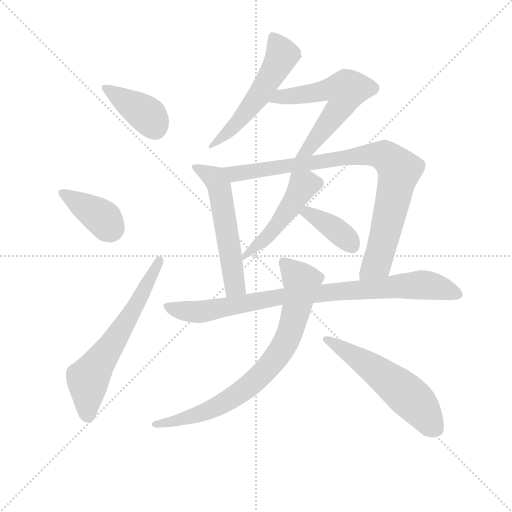
t = 0.00 s
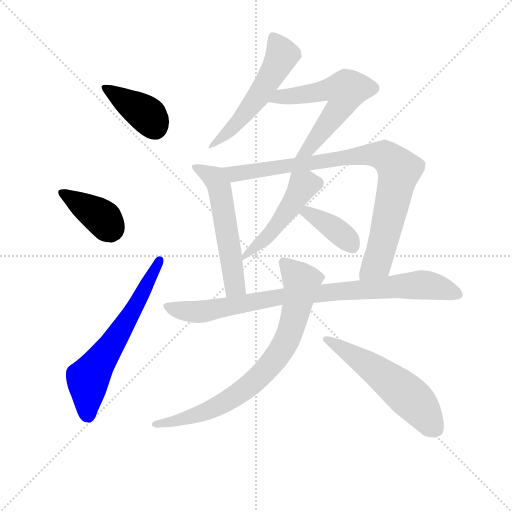
t = 1.83 s
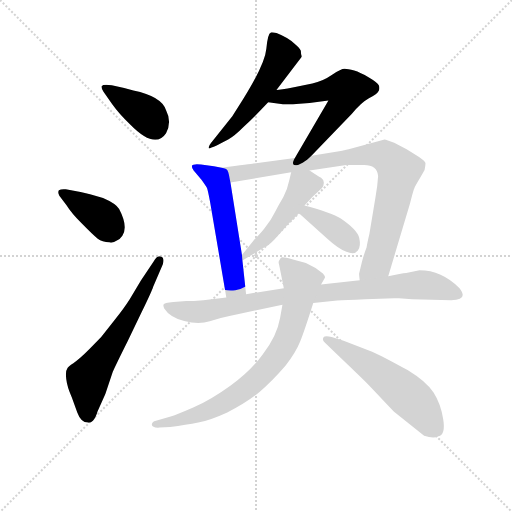
t = 3.65 s
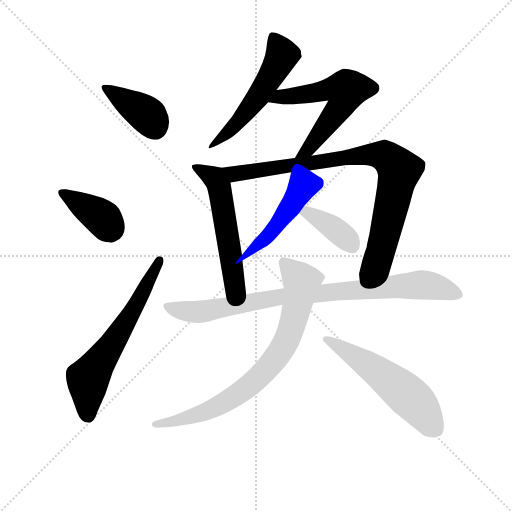
t = 5.48 s
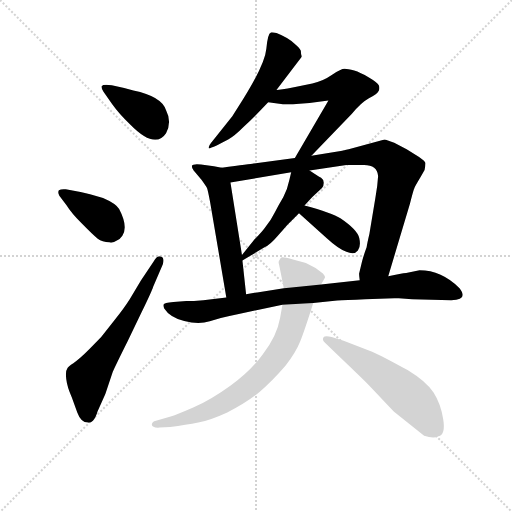
t = 7.30 s
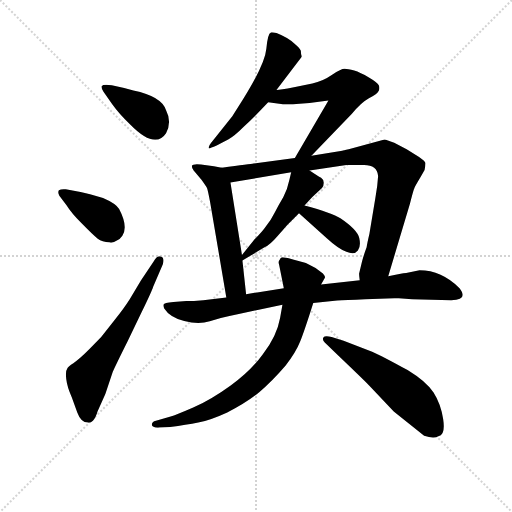
t = 9.13 s

The animated SVG that drew these frames (rendered in a browser with its animation timeline set to each time). Animation: 12 CSS @keyframes rules; one cycle of 9.13 s.

<svg version="1.1" viewBox="0 0 1024 1024" xmlns="http://www.w3.org/2000/svg">
  <g stroke="lightgray" stroke-dasharray="1,1" stroke-width="1" transform="scale(4, 4)">
    <line x1="0" y1="0" x2="256" y2="256"></line>
    <line x1="256" y1="0" x2="0" y2="256"></line>
    <line x1="128" y1="0" x2="128" y2="256"></line>
    <line x1="0" y1="128" x2="256" y2="128"></line>
  </g>
<g transform="scale(0.92, -0.92) translate(60, -900)">
   <style type="text/css">
    @keyframes keyframes0 {
      from {
       stroke: blue;
       stroke-dashoffset: 397;
       stroke-width: 128;
       }
       56% {
       animation-timing-function: step-end;
       stroke: blue;
       stroke-dashoffset: 0;
       stroke-width: 128;
       }
       to {
       stroke: black;
       stroke-width: 1024;
       }
       }
       #make-me-a-hanzi-animation-0 {
         animation: keyframes0 0.573079s both;
         animation-delay: 0.000000s;
         animation-timing-function: linear;
       }
    @keyframes keyframes1 {
      from {
       stroke: blue;
       stroke-dashoffset: 392;
       stroke-width: 128;
       }
       56% {
       animation-timing-function: step-end;
       stroke: blue;
       stroke-dashoffset: 0;
       stroke-width: 128;
       }
       to {
       stroke: black;
       stroke-width: 1024;
       }
       }
       #make-me-a-hanzi-animation-1 {
         animation: keyframes1 0.569010s both;
         animation-delay: 0.573079s;
         animation-timing-function: linear;
       }
    @keyframes keyframes2 {
      from {
       stroke: blue;
       stroke-dashoffset: 635;
       stroke-width: 128;
       }
       67% {
       animation-timing-function: step-end;
       stroke: blue;
       stroke-dashoffset: 0;
       stroke-width: 128;
       }
       to {
       stroke: black;
       stroke-width: 1024;
       }
       }
       #make-me-a-hanzi-animation-2 {
         animation: keyframes2 0.766764s both;
         animation-delay: 1.142090s;
         animation-timing-function: linear;
       }
    @keyframes keyframes3 {
      from {
       stroke: blue;
       stroke-dashoffset: 558;
       stroke-width: 128;
       }
       64% {
       animation-timing-function: step-end;
       stroke: blue;
       stroke-dashoffset: 0;
       stroke-width: 128;
       }
       to {
       stroke: black;
       stroke-width: 1024;
       }
       }
       #make-me-a-hanzi-animation-3 {
         animation: keyframes3 0.704102s both;
         animation-delay: 1.908854s;
         animation-timing-function: linear;
       }
    @keyframes keyframes4 {
      from {
       stroke: blue;
       stroke-dashoffset: 605;
       stroke-width: 128;
       }
       66% {
       animation-timing-function: step-end;
       stroke: blue;
       stroke-dashoffset: 0;
       stroke-width: 128;
       }
       to {
       stroke: black;
       stroke-width: 1024;
       }
       }
       #make-me-a-hanzi-animation-4 {
         animation: keyframes4 0.742350s both;
         animation-delay: 2.612956s;
         animation-timing-function: linear;
       }
    @keyframes keyframes5 {
      from {
       stroke: blue;
       stroke-dashoffset: 565;
       stroke-width: 128;
       }
       65% {
       animation-timing-function: step-end;
       stroke: blue;
       stroke-dashoffset: 0;
       stroke-width: 128;
       }
       to {
       stroke: black;
       stroke-width: 1024;
       }
       }
       #make-me-a-hanzi-animation-5 {
         animation: keyframes5 0.709798s both;
         animation-delay: 3.355306s;
         animation-timing-function: linear;
       }
    @keyframes keyframes6 {
      from {
       stroke: blue;
       stroke-dashoffset: 902;
       stroke-width: 128;
       }
       75% {
       animation-timing-function: step-end;
       stroke: blue;
       stroke-dashoffset: 0;
       stroke-width: 128;
       }
       to {
       stroke: black;
       stroke-width: 1024;
       }
       }
       #make-me-a-hanzi-animation-6 {
         animation: keyframes6 0.984049s both;
         animation-delay: 4.065104s;
         animation-timing-function: linear;
       }
    @keyframes keyframes7 {
      from {
       stroke: blue;
       stroke-dashoffset: 493;
       stroke-width: 128;
       }
       62% {
       animation-timing-function: step-end;
       stroke: blue;
       stroke-dashoffset: 0;
       stroke-width: 128;
       }
       to {
       stroke: black;
       stroke-width: 1024;
       }
       }
       #make-me-a-hanzi-animation-7 {
         animation: keyframes7 0.651204s both;
         animation-delay: 5.049154s;
         animation-timing-function: linear;
       }
    @keyframes keyframes8 {
      from {
       stroke: blue;
       stroke-dashoffset: 387;
       stroke-width: 128;
       }
       56% {
       animation-timing-function: step-end;
       stroke: blue;
       stroke-dashoffset: 0;
       stroke-width: 128;
       }
       to {
       stroke: black;
       stroke-width: 1024;
       }
       }
       #make-me-a-hanzi-animation-8 {
         animation: keyframes8 0.564941s both;
         animation-delay: 5.700358s;
         animation-timing-function: linear;
       }
    @keyframes keyframes9 {
      from {
       stroke: blue;
       stroke-dashoffset: 893;
       stroke-width: 128;
       }
       74% {
       animation-timing-function: step-end;
       stroke: blue;
       stroke-dashoffset: 0;
       stroke-width: 128;
       }
       to {
       stroke: black;
       stroke-width: 1024;
       }
       }
       #make-me-a-hanzi-animation-9 {
         animation: keyframes9 0.976725s both;
         animation-delay: 6.265299s;
         animation-timing-function: linear;
       }
    @keyframes keyframes10 {
      from {
       stroke: blue;
       stroke-dashoffset: 800;
       stroke-width: 128;
       }
       72% {
       animation-timing-function: step-end;
       stroke: blue;
       stroke-dashoffset: 0;
       stroke-width: 128;
       }
       to {
       stroke: black;
       stroke-width: 1024;
       }
       }
       #make-me-a-hanzi-animation-10 {
         animation: keyframes10 0.901042s both;
         animation-delay: 7.242025s;
         animation-timing-function: linear;
       }
    @keyframes keyframes11 {
      from {
       stroke: blue;
       stroke-dashoffset: 568;
       stroke-width: 128;
       }
       65% {
       animation-timing-function: step-end;
       stroke: blue;
       stroke-dashoffset: 0;
       stroke-width: 128;
       }
       to {
       stroke: black;
       stroke-width: 1024;
       }
       }
       #make-me-a-hanzi-animation-11 {
         animation: keyframes11 0.712240s both;
         animation-delay: 8.143066s;
         animation-timing-function: linear;
       }
</style>
<path d="M 183.0 714.5 Q 164.0 717.5 161.0 712.5 Q 160.0 707.5 165.0 700.5 L 184.0 673.5 Q 199.0 652.5 223.0 629.5 Q 277.0 574.5 301.0 610.5 Q 314.0 635.5 301.0 660.5 Q 292.0 690.5 230.0 703.5 L 210.0 708.5 L 183.0 714.5 Z" fill="lightgray"></path> 
<path d="M 85.0 453.5 Q 94.0 438.5 118.5 413.5 Q 143.0 388.5 152.5 381.0 Q 162.0 373.5 178.0 373.5 Q 186.0 371.5 193.0 376.5 Q 201.0 379.5 206.0 387.5 Q 219.0 407.5 199.0 445.5 Q 192.0 457.5 164.0 469.5 Q 132.0 479.5 115.0 482.5 L 83.0 488.5 Q 73.0 489.5 68.0 486.5 Q 65.0 481.5 69.0 474.5 L 85.0 453.5 Z" fill="lightgray"></path> 
<path d="M 246.0 289.5 L 222.0 249.5 Q 210.0 230.5 190.0 205.5 L 160.0 167.5 L 134.0 140.5 Q 111.0 117.5 99.5 110.5 Q 88.0 103.5 86.0 98.5 Q 82.0 93.5 84.0 76.0 Q 86.0 58.5 96.0 36.5 L 108.0 3.5 Q 116.0 -18.5 131.0 -18.5 Q 136.0 -20.5 142.0 -14.5 Q 148.0 -8.5 152.0 5.5 L 169.0 43.5 L 185.0 91.5 Q 191.0 105.5 218.0 159.5 L 248.0 221.5 Q 270.0 266.5 273.0 276.5 L 294.0 325.5 Q 298.0 340.5 289.5 342.5 Q 281.0 344.5 274.0 331.5 L 246.0 289.5 Z" fill="lightgray"></path> 
<path d="M 541.0 704.5 L 596.0 776.5 L 596.0 778.5 Q 594.0 782.5 594.0 789.5 Q 592.0 795.5 581.0 804.5 Q 567.0 818.5 541.0 828.5 Q 530.0 830.5 529.0 829.5 Q 522.0 827.5 519.0 794.0 Q 516.0 760.5 468.0 683.5 L 445.0 647.5 L 403.0 594.5 Q 392.0 581.5 394.0 577.5 Q 395.0 576.5 411.0 583.5 L 437.0 597.5 Q 449.0 603.5 471.0 625.5 Q 492.0 644.5 523.0 677.5 L 541.0 704.5 Z" fill="lightgray"></path> 
<path d="M 617.0 561.5 L 705.0 652.5 Q 724.0 676.5 742.0 686.5 Q 760.0 695.5 762.0 700.5 Q 766.0 704.5 764.0 713.5 Q 761.0 720.5 742.0 731.5 Q 723.0 742.5 710.0 746.5 Q 696.0 750.5 689.0 750.5 Q 682.0 750.5 662.0 737.5 Q 642.0 723.5 619.0 718.5 L 579.0 710.5 Q 549.0 704.5 541.0 704.5 C 511.0 701.5 493.0 681.5 523.0 677.5 L 555.0 673.5 L 577.0 673.5 Q 617.0 675.5 654.0 681.5 L 581.0 556.5 C 566.0 530.5 596.0 539.5 617.0 561.5 Z" fill="lightgray"></path> 
<path d="M 422.0 535.5 L 405.0 538.5 L 377.0 542.5 Q 359.0 544.5 357.0 539.5 Q 357.0 533.5 361.0 529.5 L 378.0 509.5 Q 388.0 495.5 390.0 491.5 Q 392.0 486.5 397.0 459.5 L 432.0 253.5 C 437.0 223.5 478.0 230.5 475.0 260.5 L 467.0 333.5 L 466.0 345.5 L 441.0 503.5 C 436.0 532.5 436.0 532.5 422.0 535.5 Z" fill="lightgray"></path> 
<path d="M 784.0 299.5 L 831.0 456.5 Q 839.0 488.5 841.0 491.5 Q 842.0 494.5 854.0 514.5 L 863.0 530.5 Q 865.0 540.5 865.0 545.5 Q 864.0 549.5 851.0 558.5 L 824.0 575.5 L 797.0 589.5 Q 780.0 595.5 776.0 596.5 L 698.0 575.5 Q 686.0 572.5 684.0 572.5 L 617.0 561.5 L 581.0 556.5 L 491.0 544.5 Q 486.0 543.5 422.0 535.5 C 392.0 531.5 411.0 498.5 441.0 503.5 L 573.0 525.5 L 613.0 529.5 L 693.0 541.5 Q 712.0 541.5 729.0 541.5 Q 760.0 542.5 762.0 517.5 L 760.0 495.5 L 756.0 469.5 L 743.0 391.5 Q 738.0 370.5 737.0 362.5 Q 731.0 346.5 727.0 331.5 L 721.0 306.5 Q 720.0 305.5 722.0 290.5 C 722.0 260.5 775.0 270.5 784.0 299.5 Z" fill="lightgray"></path> 
<path d="M 573.0 525.5 L 569.0 508.5 Q 565.0 488.5 556.0 471.5 Q 546.0 454.5 537.0 437.5 Q 528.0 419.5 519.0 409.5 Q 511.0 397.5 493.0 379.5 L 466.0 345.5 C 447.0 322.5 447.0 321.5 467.0 333.5 L 515.0 362.5 Q 526.0 366.5 544.0 387.5 L 565.0 411.5 L 590.0 436.5 L 602.0 453.5 L 619.0 471.5 L 640.0 491.5 Q 644.0 495.5 644.0 502.5 Q 644.0 509.5 638.0 513.5 Q 631.0 517.5 613.0 529.5 C 588.0 546.5 579.0 551.5 573.0 525.5 Z" fill="lightgray"></path> 
<path d="M 590.0 436.5 L 651.0 381.5 Q 675.0 359.5 693.0 352.5 Q 711.0 345.5 718.0 355.5 Q 725.0 364.5 721.0 382.5 Q 717.0 400.5 680.0 425.5 Q 662.0 437.5 602.0 453.5 C 573.0 461.5 568.0 456.5 590.0 436.5 Z" fill="lightgray"></path> 
<path d="M 797.0 251.5 L 807.0 251.5 L 836.0 249.5 L 921.0 247.5 Q 959.0 247.5 939.0 273.5 Q 900.0 312.5 852.0 312.5 L 823.0 306.5 Q 813.0 305.5 784.0 299.5 L 722.0 290.5 L 638.0 281.5 L 557.0 273.5 L 475.0 260.5 L 432.0 253.5 L 382.0 247.5 Q 360.0 245.5 345.0 245.5 L 317.0 243.5 Q 296.0 241.5 296.0 238.5 Q 294.0 235.5 297.0 229.5 Q 309.0 210.5 340.5 202.0 Q 372.0 193.5 396.0 201.5 L 420.0 208.5 Q 438.0 213.5 459.0 217.5 L 554.0 237.5 L 621.0 241.5 L 673.0 246.5 Q 690.0 247.5 734.0 249.5 L 797.0 251.5 Z" fill="lightgray"></path> 
<path d="M 554.0 237.5 L 549.0 209.5 Q 542.0 169.5 511.0 129.5 Q 485.0 93.5 441.5 62.0 Q 398.0 30.5 360.0 14.0 Q 322.0 -2.5 311.0 -5.5 L 279.0 -14.5 Q 270.0 -16.5 270.0 -23.5 Q 271.0 -30.5 287.0 -29.5 L 310.0 -28.5 Q 345.0 -23.5 371.0 -18.5 Q 397.0 -13.5 434.0 3.5 Q 477.0 25.5 503.5 47.5 Q 530.0 69.5 561.0 105.5 Q 583.0 133.5 592.5 157.5 Q 602.0 181.5 621.0 241.5 L 638.0 281.5 L 646.0 295.5 Q 648.0 298.5 642.0 305.5 Q 626.0 319.5 605.0 328.5 L 575.0 336.5 Q 556.0 341.5 553.0 340.5 Q 550.0 339.5 548.0 335.5 Q 544.0 331.5 547.0 323.5 L 557.0 273.5 L 554.0 237.5 Z" fill="lightgray"></path> 
<path d="M 673.0 129.5 Q 738.0 67.5 743.0 61.5 L 796.0 5.5 L 862.0 -47.5 Q 883.0 -54.5 893.0 -48.5 Q 909.0 -45.5 903.5 -11.5 Q 898.0 22.5 882.5 46.5 Q 867.0 70.5 826.0 95.5 Q 770.0 126.5 749.0 135.5 L 687.0 159.5 L 661.0 167.5 Q 646.0 171.5 643.0 166.5 Q 640.0 161.5 646.0 155.5 L 673.0 129.5 Z" fill="lightgray"></path> 
      <clipPath id="make-me-a-hanzi-clip-0">
      <path d="M 183.0 714.5 Q 164.0 717.5 161.0 712.5 Q 160.0 707.5 165.0 700.5 L 184.0 673.5 Q 199.0 652.5 223.0 629.5 Q 277.0 574.5 301.0 610.5 Q 314.0 635.5 301.0 660.5 Q 292.0 690.5 230.0 703.5 L 210.0 708.5 L 183.0 714.5 Z" fill="lightgray"></path>
      </clipPath>
      <path clip-path="url(#make-me-a-hanzi-clip-0)" d="M 167.0 707.5 L 254.0 654.5 L 277.0 622.5 " fill="none" id="make-me-a-hanzi-animation-0" stroke-dasharray="269 538" stroke-linecap="round"></path>

      <clipPath id="make-me-a-hanzi-clip-1">
      <path d="M 85.0 453.5 Q 94.0 438.5 118.5 413.5 Q 143.0 388.5 152.5 381.0 Q 162.0 373.5 178.0 373.5 Q 186.0 371.5 193.0 376.5 Q 201.0 379.5 206.0 387.5 Q 219.0 407.5 199.0 445.5 Q 192.0 457.5 164.0 469.5 Q 132.0 479.5 115.0 482.5 L 83.0 488.5 Q 73.0 489.5 68.0 486.5 Q 65.0 481.5 69.0 474.5 L 85.0 453.5 Z" fill="lightgray"></path>
      </clipPath>
      <path clip-path="url(#make-me-a-hanzi-clip-1)" d="M 76.0 481.5 L 155.0 431.5 L 184.0 400.5 " fill="none" id="make-me-a-hanzi-animation-1" stroke-dasharray="264 528" stroke-linecap="round"></path>

      <clipPath id="make-me-a-hanzi-clip-2">
      <path d="M 246.0 289.5 L 222.0 249.5 Q 210.0 230.5 190.0 205.5 L 160.0 167.5 L 134.0 140.5 Q 111.0 117.5 99.5 110.5 Q 88.0 103.5 86.0 98.5 Q 82.0 93.5 84.0 76.0 Q 86.0 58.5 96.0 36.5 L 108.0 3.5 Q 116.0 -18.5 131.0 -18.5 Q 136.0 -20.5 142.0 -14.5 Q 148.0 -8.5 152.0 5.5 L 169.0 43.5 L 185.0 91.5 Q 191.0 105.5 218.0 159.5 L 248.0 221.5 Q 270.0 266.5 273.0 276.5 L 294.0 325.5 Q 298.0 340.5 289.5 342.5 Q 281.0 344.5 274.0 331.5 L 246.0 289.5 Z" fill="lightgray"></path>
      </clipPath>
      <path clip-path="url(#make-me-a-hanzi-clip-2)" d="M 131.0 -0.5 L 131.0 76.5 L 238.0 238.5 L 287.0 334.5 " fill="none" id="make-me-a-hanzi-animation-2" stroke-dasharray="507 1014" stroke-linecap="round"></path>

      <clipPath id="make-me-a-hanzi-clip-3">
      <path d="M 541.0 704.5 L 596.0 776.5 L 596.0 778.5 Q 594.0 782.5 594.0 789.5 Q 592.0 795.5 581.0 804.5 Q 567.0 818.5 541.0 828.5 Q 530.0 830.5 529.0 829.5 Q 522.0 827.5 519.0 794.0 Q 516.0 760.5 468.0 683.5 L 445.0 647.5 L 403.0 594.5 Q 392.0 581.5 394.0 577.5 Q 395.0 576.5 411.0 583.5 L 437.0 597.5 Q 449.0 603.5 471.0 625.5 Q 492.0 644.5 523.0 677.5 L 541.0 704.5 Z" fill="lightgray"></path>
      </clipPath>
      <path clip-path="url(#make-me-a-hanzi-clip-3)" d="M 534.0 820.5 L 554.0 780.5 L 540.0 752.5 L 500.0 687.5 L 454.0 630.5 L 396.0 580.5 " fill="none" id="make-me-a-hanzi-animation-3" stroke-dasharray="430 860" stroke-linecap="round"></path>

      <clipPath id="make-me-a-hanzi-clip-4">
      <path d="M 617.0 561.5 L 705.0 652.5 Q 724.0 676.5 742.0 686.5 Q 760.0 695.5 762.0 700.5 Q 766.0 704.5 764.0 713.5 Q 761.0 720.5 742.0 731.5 Q 723.0 742.5 710.0 746.5 Q 696.0 750.5 689.0 750.5 Q 682.0 750.5 662.0 737.5 Q 642.0 723.5 619.0 718.5 L 579.0 710.5 Q 549.0 704.5 541.0 704.5 C 511.0 701.5 493.0 681.5 523.0 677.5 L 555.0 673.5 L 577.0 673.5 Q 617.0 675.5 654.0 681.5 L 581.0 556.5 C 566.0 530.5 596.0 539.5 617.0 561.5 Z" fill="lightgray"></path>
      </clipPath>
      <path clip-path="url(#make-me-a-hanzi-clip-4)" d="M 529.0 680.5 L 552.0 689.5 L 650.0 705.5 L 692.0 704.5 L 686.0 678.5 L 670.0 653.5 L 612.0 577.5 L 586.0 561.5 " fill="none" id="make-me-a-hanzi-animation-4" stroke-dasharray="477 954" stroke-linecap="round"></path>

      <clipPath id="make-me-a-hanzi-clip-5">
      <path d="M 422.0 535.5 L 405.0 538.5 L 377.0 542.5 Q 359.0 544.5 357.0 539.5 Q 357.0 533.5 361.0 529.5 L 378.0 509.5 Q 388.0 495.5 390.0 491.5 Q 392.0 486.5 397.0 459.5 L 432.0 253.5 C 437.0 223.5 478.0 230.5 475.0 260.5 L 467.0 333.5 L 466.0 345.5 L 441.0 503.5 C 436.0 532.5 436.0 532.5 422.0 535.5 Z" fill="lightgray"></path>
      </clipPath>
      <path clip-path="url(#make-me-a-hanzi-clip-5)" d="M 363.0 536.5 L 406.0 512.5 L 416.0 495.5 L 450.0 279.5 L 467.0 266.5 " fill="none" id="make-me-a-hanzi-animation-5" stroke-dasharray="437 874" stroke-linecap="round"></path>

      <clipPath id="make-me-a-hanzi-clip-6">
      <path d="M 784.0 299.5 L 831.0 456.5 Q 839.0 488.5 841.0 491.5 Q 842.0 494.5 854.0 514.5 L 863.0 530.5 Q 865.0 540.5 865.0 545.5 Q 864.0 549.5 851.0 558.5 L 824.0 575.5 L 797.0 589.5 Q 780.0 595.5 776.0 596.5 L 698.0 575.5 Q 686.0 572.5 684.0 572.5 L 617.0 561.5 L 581.0 556.5 L 491.0 544.5 Q 486.0 543.5 422.0 535.5 C 392.0 531.5 411.0 498.5 441.0 503.5 L 573.0 525.5 L 613.0 529.5 L 693.0 541.5 Q 712.0 541.5 729.0 541.5 Q 760.0 542.5 762.0 517.5 L 760.0 495.5 L 756.0 469.5 L 743.0 391.5 Q 738.0 370.5 737.0 362.5 Q 731.0 346.5 727.0 331.5 L 721.0 306.5 Q 720.0 305.5 722.0 290.5 C 722.0 260.5 775.0 270.5 784.0 299.5 Z" fill="lightgray"></path>
      </clipPath>
      <path clip-path="url(#make-me-a-hanzi-clip-6)" d="M 434.0 535.5 L 450.0 521.5 L 736.0 563.5 L 764.0 563.5 L 787.0 553.5 L 808.0 529.5 L 790.0 445.5 L 760.0 329.5 L 729.0 297.5 " fill="none" id="make-me-a-hanzi-animation-6" stroke-dasharray="774 1548" stroke-linecap="round"></path>

      <clipPath id="make-me-a-hanzi-clip-7">
      <path d="M 573.0 525.5 L 569.0 508.5 Q 565.0 488.5 556.0 471.5 Q 546.0 454.5 537.0 437.5 Q 528.0 419.5 519.0 409.5 Q 511.0 397.5 493.0 379.5 L 466.0 345.5 C 447.0 322.5 447.0 321.5 467.0 333.5 L 515.0 362.5 Q 526.0 366.5 544.0 387.5 L 565.0 411.5 L 590.0 436.5 L 602.0 453.5 L 619.0 471.5 L 640.0 491.5 Q 644.0 495.5 644.0 502.5 Q 644.0 509.5 638.0 513.5 Q 631.0 517.5 613.0 529.5 C 588.0 546.5 579.0 551.5 573.0 525.5 Z" fill="lightgray"></path>
      </clipPath>
      <path clip-path="url(#make-me-a-hanzi-clip-7)" d="M 630.0 501.5 L 597.0 494.5 L 527.0 391.5 L 482.0 349.5 L 474.0 348.5 L 471.0 339.5 " fill="none" id="make-me-a-hanzi-animation-7" stroke-dasharray="365 730" stroke-linecap="round"></path>

      <clipPath id="make-me-a-hanzi-clip-8">
      <path d="M 590.0 436.5 L 651.0 381.5 Q 675.0 359.5 693.0 352.5 Q 711.0 345.5 718.0 355.5 Q 725.0 364.5 721.0 382.5 Q 717.0 400.5 680.0 425.5 Q 662.0 437.5 602.0 453.5 C 573.0 461.5 568.0 456.5 590.0 436.5 Z" fill="lightgray"></path>
      </clipPath>
      <path clip-path="url(#make-me-a-hanzi-clip-8)" d="M 599.0 436.5 L 609.0 438.5 L 658.0 409.5 L 705.0 366.5 " fill="none" id="make-me-a-hanzi-animation-8" stroke-dasharray="259 518" stroke-linecap="round"></path>

      <clipPath id="make-me-a-hanzi-clip-9">
      <path d="M 797.0 251.5 L 807.0 251.5 L 836.0 249.5 L 921.0 247.5 Q 959.0 247.5 939.0 273.5 Q 900.0 312.5 852.0 312.5 L 823.0 306.5 Q 813.0 305.5 784.0 299.5 L 722.0 290.5 L 638.0 281.5 L 557.0 273.5 L 475.0 260.5 L 432.0 253.5 L 382.0 247.5 Q 360.0 245.5 345.0 245.5 L 317.0 243.5 Q 296.0 241.5 296.0 238.5 Q 294.0 235.5 297.0 229.5 Q 309.0 210.5 340.5 202.0 Q 372.0 193.5 396.0 201.5 L 420.0 208.5 Q 438.0 213.5 459.0 217.5 L 554.0 237.5 L 621.0 241.5 L 673.0 246.5 Q 690.0 247.5 734.0 249.5 L 797.0 251.5 Z" fill="lightgray"></path>
      </clipPath>
      <path clip-path="url(#make-me-a-hanzi-clip-9)" d="M 301.0 234.5 L 375.0 222.5 L 553.0 255.5 L 851.0 280.5 L 893.0 275.5 L 930.0 260.5 " fill="none" id="make-me-a-hanzi-animation-9" stroke-dasharray="765 1530" stroke-linecap="round"></path>

      <clipPath id="make-me-a-hanzi-clip-10">
      <path d="M 554.0 237.5 L 549.0 209.5 Q 542.0 169.5 511.0 129.5 Q 485.0 93.5 441.5 62.0 Q 398.0 30.5 360.0 14.0 Q 322.0 -2.5 311.0 -5.5 L 279.0 -14.5 Q 270.0 -16.5 270.0 -23.5 Q 271.0 -30.5 287.0 -29.5 L 310.0 -28.5 Q 345.0 -23.5 371.0 -18.5 Q 397.0 -13.5 434.0 3.5 Q 477.0 25.5 503.5 47.5 Q 530.0 69.5 561.0 105.5 Q 583.0 133.5 592.5 157.5 Q 602.0 181.5 621.0 241.5 L 638.0 281.5 L 646.0 295.5 Q 648.0 298.5 642.0 305.5 Q 626.0 319.5 605.0 328.5 L 575.0 336.5 Q 556.0 341.5 553.0 340.5 Q 550.0 339.5 548.0 335.5 Q 544.0 331.5 547.0 323.5 L 557.0 273.5 L 554.0 237.5 Z" fill="lightgray"></path>
      </clipPath>
      <path clip-path="url(#make-me-a-hanzi-clip-10)" d="M 556.0 332.5 L 596.0 287.5 L 571.0 180.5 L 545.0 128.5 L 492.0 70.5 L 431.0 26.5 L 348.0 -8.5 L 277.0 -21.5 " fill="none" id="make-me-a-hanzi-animation-10" stroke-dasharray="672 1344" stroke-linecap="round"></path>

      <clipPath id="make-me-a-hanzi-clip-11">
      <path d="M 673.0 129.5 Q 738.0 67.5 743.0 61.5 L 796.0 5.5 L 862.0 -47.5 Q 883.0 -54.5 893.0 -48.5 Q 909.0 -45.5 903.5 -11.5 Q 898.0 22.5 882.5 46.5 Q 867.0 70.5 826.0 95.5 Q 770.0 126.5 749.0 135.5 L 687.0 159.5 L 661.0 167.5 Q 646.0 171.5 643.0 166.5 Q 640.0 161.5 646.0 155.5 L 673.0 129.5 Z" fill="lightgray"></path>
      </clipPath>
      <path clip-path="url(#make-me-a-hanzi-clip-11)" d="M 649.0 162.5 L 741.0 106.5 L 800.0 62.5 L 843.0 24.5 L 889.0 -32.5 " fill="none" id="make-me-a-hanzi-animation-11" stroke-dasharray="440 880" stroke-linecap="round"></path>

</g>
</svg>
